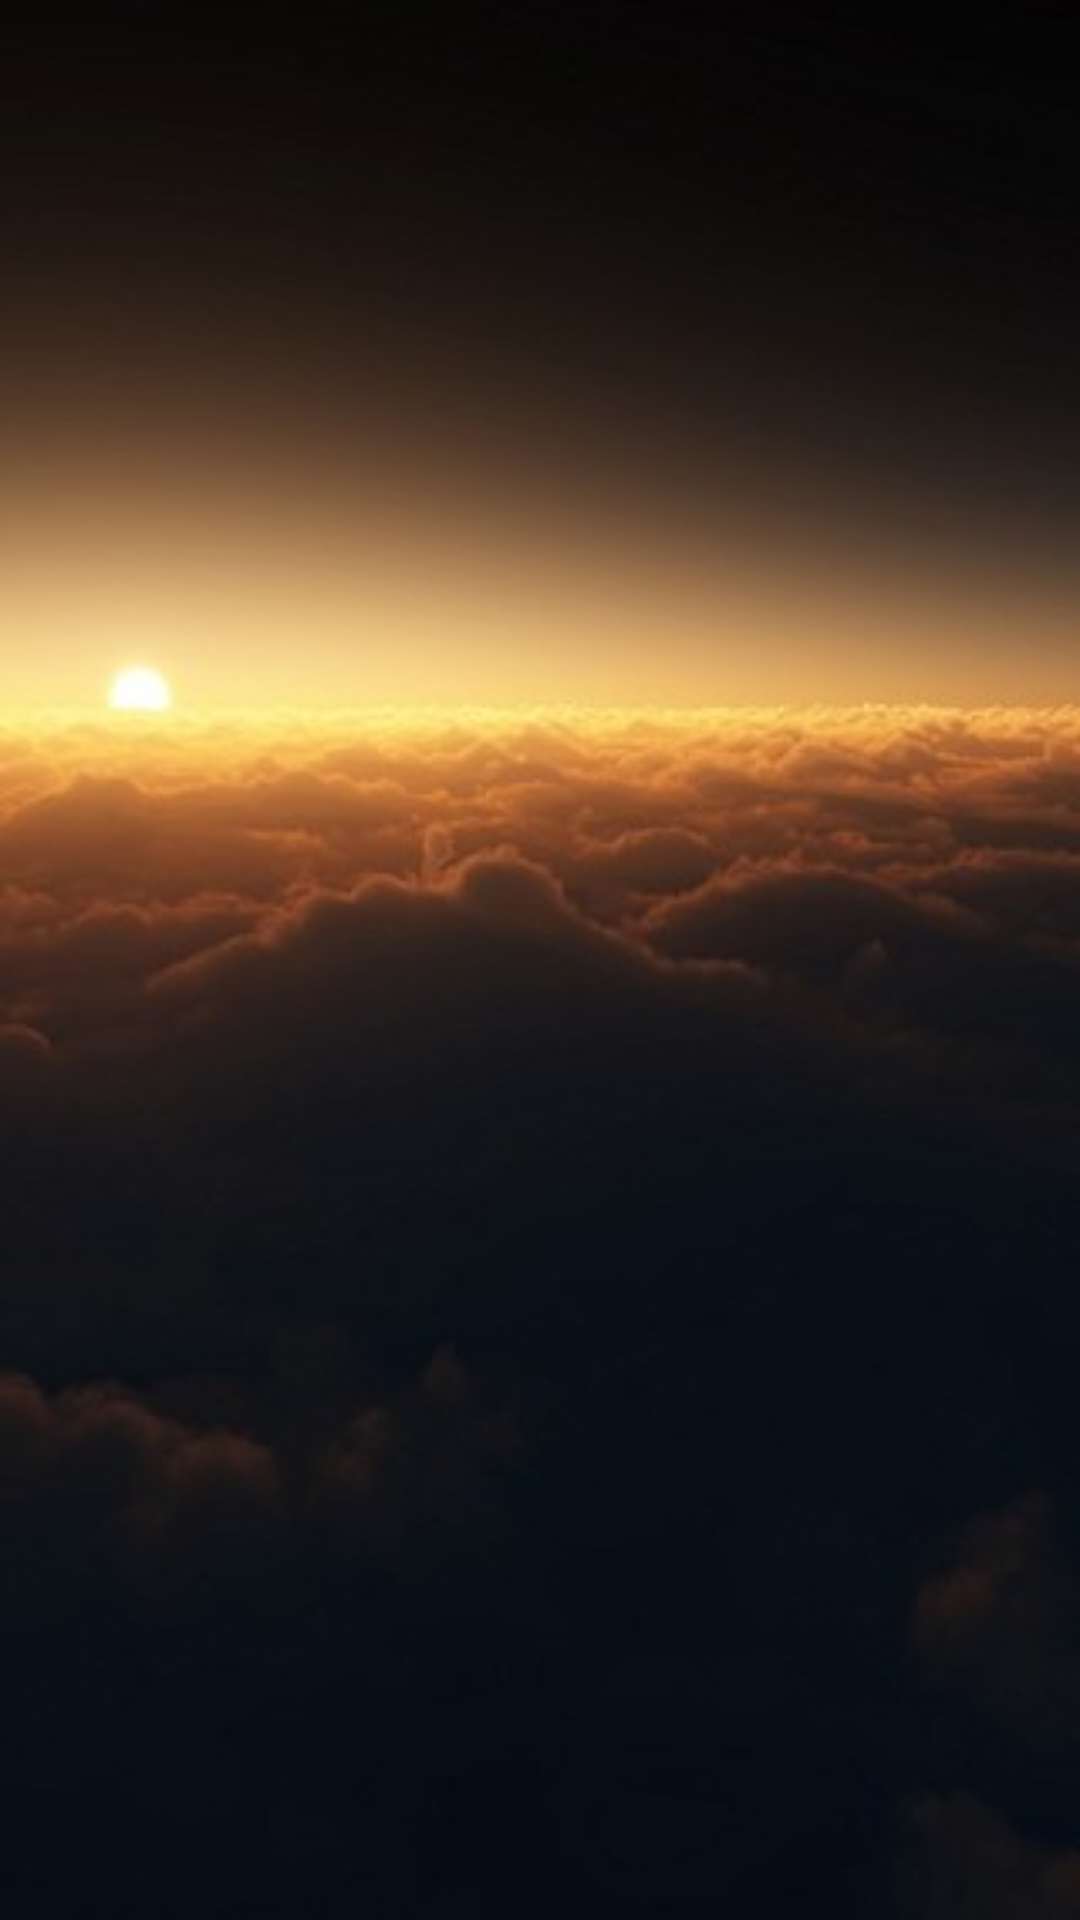

Write the Android layout XML for this screen, with the resource values it uses.
<!-- AndroidManifest.xml: application theme Theme.Luoxiongzhang -->
<!-- res/layout/activity_weather15_d.xml -->
<?xml version="1.0" encoding="utf-8"?>
<androidx.constraintlayout.widget.ConstraintLayout xmlns:android="http://schemas.android.com/apk/res/android"
    xmlns:app="http://schemas.android.com/apk/res-auto"
    xmlns:tools="http://schemas.android.com/tools"
    android:layout_width="match_parent"
    android:layout_height="match_parent"
    tools:context=".Weather15D"
    android:background="@drawable/week">
    <com.google.android.material.tabs.TabLayout
        android:layout_width="match_parent"
        android:layout_height="wrap_content"
        android:id="@+id/tab"
        app:tabTextColor="@color/white"
        app:tabMode="scrollable"
        app:layout_constraintLeft_toLeftOf="parent"
        app:layout_constraintRight_toRightOf="parent"
        app:layout_constraintTop_toTopOf="parent" />
    <androidx.viewpager2.widget.ViewPager2
        android:layout_width="match_parent"
        android:layout_height="0dp"
        app:layout_constraintTop_toBottomOf="@id/tab"
        app:layout_constraintBottom_toBottomOf="parent"
        android:id="@+id/vp"/>
</androidx.constraintlayout.widget.ConstraintLayout>
<!-- resources referenced by this layout -->
<resources>
  <!-- drawable week: jpg bitmap (drawable, 13911 bytes) -->
  <style name="Theme.Luoxiongzhang" parent="Theme.MaterialComponents.DayNight.DarkActionBar.Bridge">
          
          <item name="colorPrimary">@color/purple_500</item>
          <item name="colorPrimaryVariant">@color/purple_700</item>
          <item name="colorOnPrimary">@color/white</item>
          <item name="android:windowNoTitle"> true </item> 
          <item name="android:windowFullscreen">?android:windowNoTitle</item>
          
          <item name="colorSecondary">@color/teal_200</item>
          <item name="colorSecondaryVariant">@color/teal_700</item>
          <item name="colorOnSecondary">@color/black</item>
          
          <item name="android:statusBarColor">?attr/colorPrimaryVariant</item>
          
      </style>
  <!-- not gathered from this repository: default colours our renderer supplied (Android Studio template values) -->
  <color name="purple_500">#FF6200EE</color>
  <color name="purple_700">#FF3700B3</color>
  <color name="teal_200">#FF03DAC5</color>
  <color name="teal_700">#FF018786</color>
  <color name="black">#FF000000</color>
  <color name="white">#FFFFFFFF</color>
</resources>
